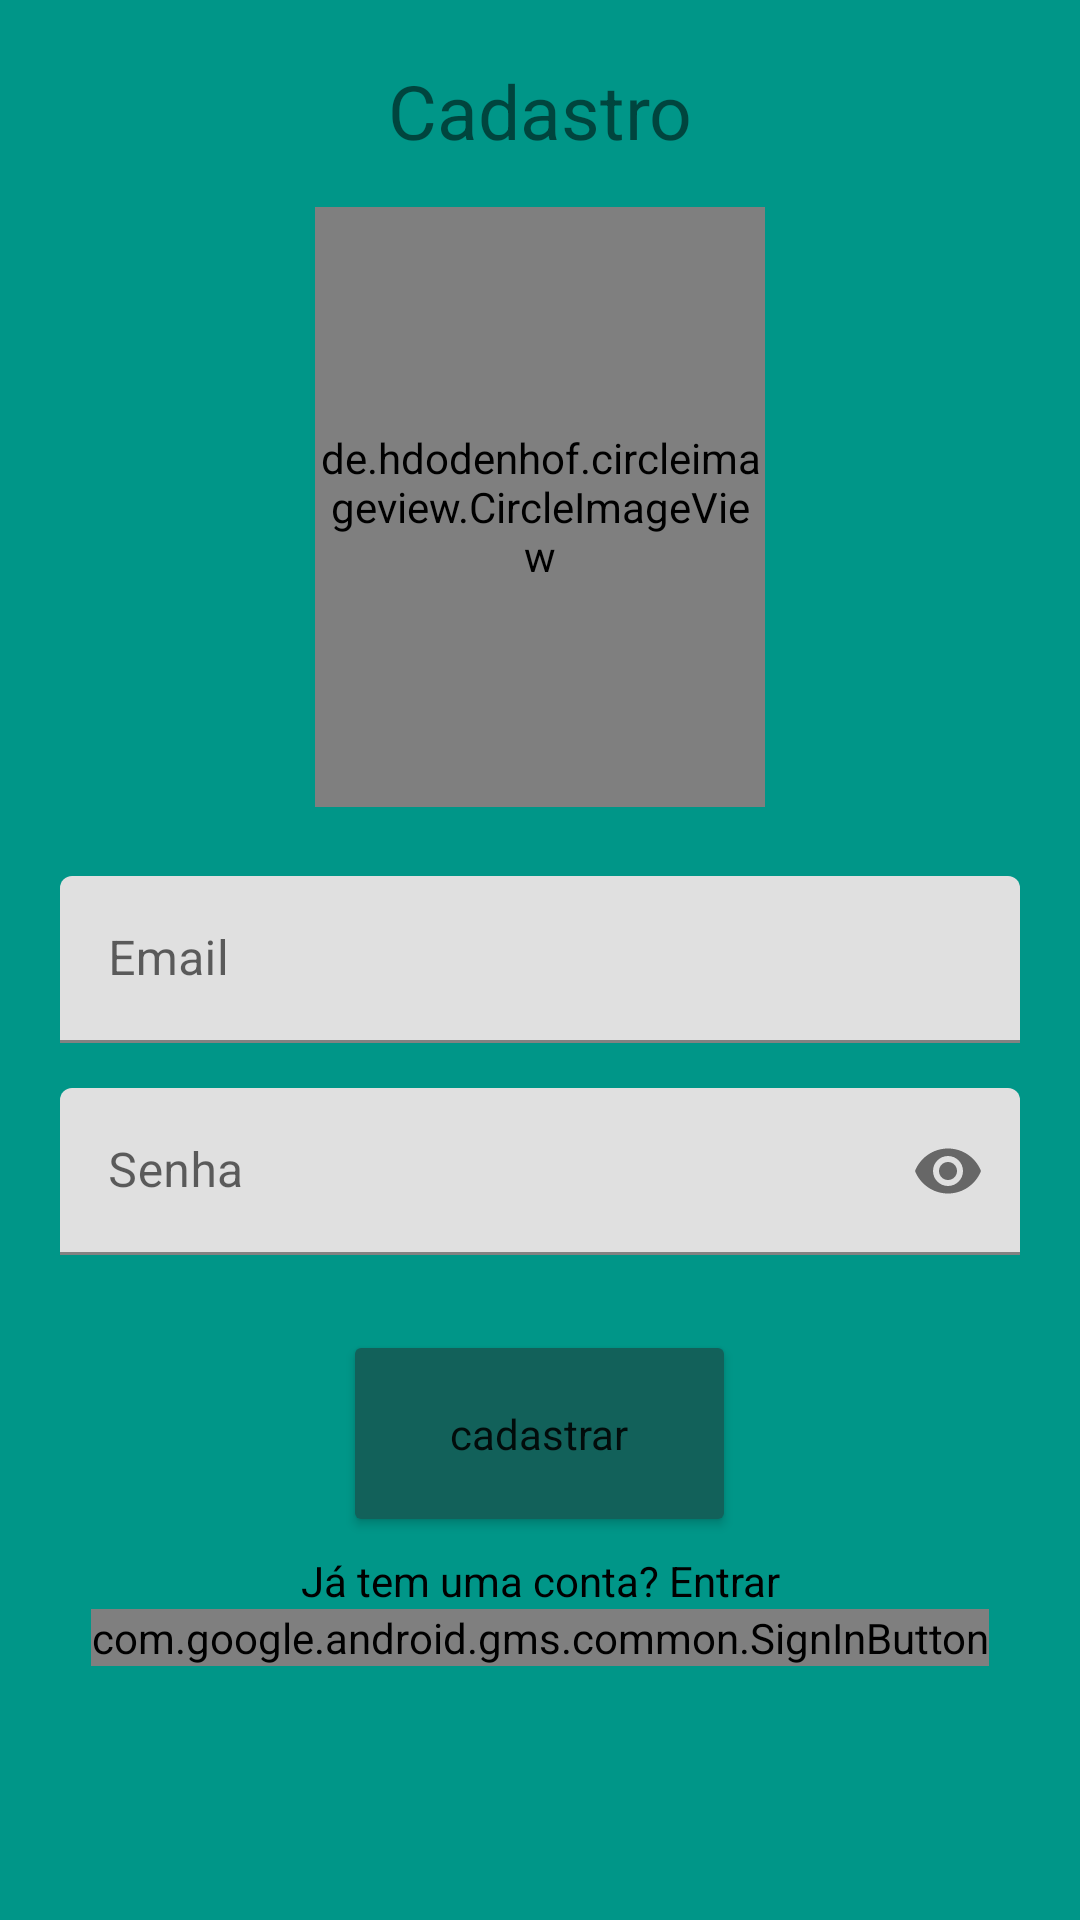

The Android layout XML behind this screen, and the referenced resources:
<!-- AndroidManifest.xml: application theme Theme.AppBocaBoca -->
<!-- res/layout/activity_cadastro.xml -->
<?xml version="1.0" encoding="utf-8"?>
<RelativeLayout xmlns:android="http://schemas.android.com/apk/res/android"
    xmlns:app="http://schemas.android.com/apk/res-auto"
    xmlns:tools="http://schemas.android.com/tools"
    android:layout_width="match_parent"
    android:layout_height="match_parent"
    android:background="#009688"
    android:padding="20dp"
    tools:context=".Cadastro">

    <de.hdodenhof.circleimageview.CircleImageView
        android:layout_width="150dp"
        android:layout_height="200dp"
        android:layout_centerHorizontal="true"
        android:layout_marginTop="49dp"
        android:src="@drawable/logo" />

    

    
    <TextView
        android:layout_width="match_parent"
        android:layout_height="wrap_content"
        android:text="Cadastro"
        android:textAlignment="center"
        android:textSize="25sp" />

    <com.google.android.material.textfield.TextInputLayout

        android:id="@+id/emailTIL"
        android:layout_width="match_parent"
        android:layout_height="wrap_content"
        android:layout_centerHorizontal="true"
        android:layout_centerVertical="true">


        <EditText
            android:id="@+id/emailEt"
            android:layout_width="match_parent"
            android:layout_height="wrap_content"
            android:hint="@string/email"
            android:inputType="textEmailAddress"
            tools:ignore="SpeakableTextPresentCheck" />

    </com.google.android.material.textfield.TextInputLayout>


    
    <com.google.android.material.textfield.TextInputLayout
        android:id="@+id/senhaTIL"
        android:layout_width="match_parent"
        android:layout_height="wrap_content"

        android:layout_below="@+id/emailTIL"
        android:layout_centerHorizontal="true"
        android:layout_centerVertical="true"
        android:layout_marginTop="15dp"
        app:passwordToggleEnabled="true">


        <EditText
            android:id="@+id/senhaEt"
            android:layout_width="match_parent"
            android:layout_height="wrap_content"
            android:autofillHints=""
            android:hint="Senha"
            android:inputType="textPassword"
            tools:ignore="SpeakableTextPresentCheck" />

    </com.google.android.material.textfield.TextInputLayout>

    
    <Button
        android:id="@+id/btnCadastrar"
        style="@style/Base.CardView"
        android:layout_width="131dp"
        android:layout_height="69dp"
        android:layout_below="@+id/senhaTIL"
        android:layout_centerHorizontal="true"
        android:layout_marginTop="25dp"
        android:backgroundTint="#12615A"
        android:text="cadastrar" />

    
    <TextView

        android:id="@+id/tem_conta"
        android:layout_width="match_parent"
        android:layout_height="wrap_content"
        android:layout_below="@id/btnCadastrar"
        android:layout_marginTop="5dp"
        android:text="Já tem uma conta? Entrar"
        android:textAlignment="center"
        android:textColor="@color/black" />

    
    <com.google.android.gms.common.SignInButton
        android:id="@+id/googleLoginBtn"
        android:layout_width="wrap_content"
        android:layout_height="wrap_content"
        android:layout_below="@+id/tem_conta"
        android:layout_centerHorizontal="true">

    </com.google.android.gms.common.SignInButton>
</RelativeLayout>
<!-- resources referenced by this layout -->
<resources>
  <!-- drawable logo: jpg bitmap (drawable-v24, 26784 bytes) -->
  <string name="email">Email</string>
  <style name="Theme.AppBocaBoca" parent="Theme.MaterialComponents.DayNight.DarkActionBar">
          
          <item name="colorPrimary">@color/purple_500</item>
          <item name="colorPrimaryVariant">@color/purple_700</item>
          <item name="colorOnPrimary">@color/white</item>
          
          <item name="colorSecondary">@color/teal_200</item>
          <item name="colorSecondaryVariant">@color/teal_700</item>
          <item name="colorOnSecondary">@color/black</item>
          
          <item name="android:statusBarColor" tools:targetApi="l">?attr/colorPrimaryVariant</item>
          
      </style>
  <!-- not gathered from this repository: default colours our renderer supplied (Android Studio template values) -->
  <color name="purple_500">#FF6200EE</color>
  <color name="purple_700">#FF3700B3</color>
  <color name="teal_200">#FF03DAC5</color>
  <color name="teal_700">#FF018786</color>
  <color name="black">#FF000000</color>
  <color name="white">#FFFFFFFF</color>
</resources>
